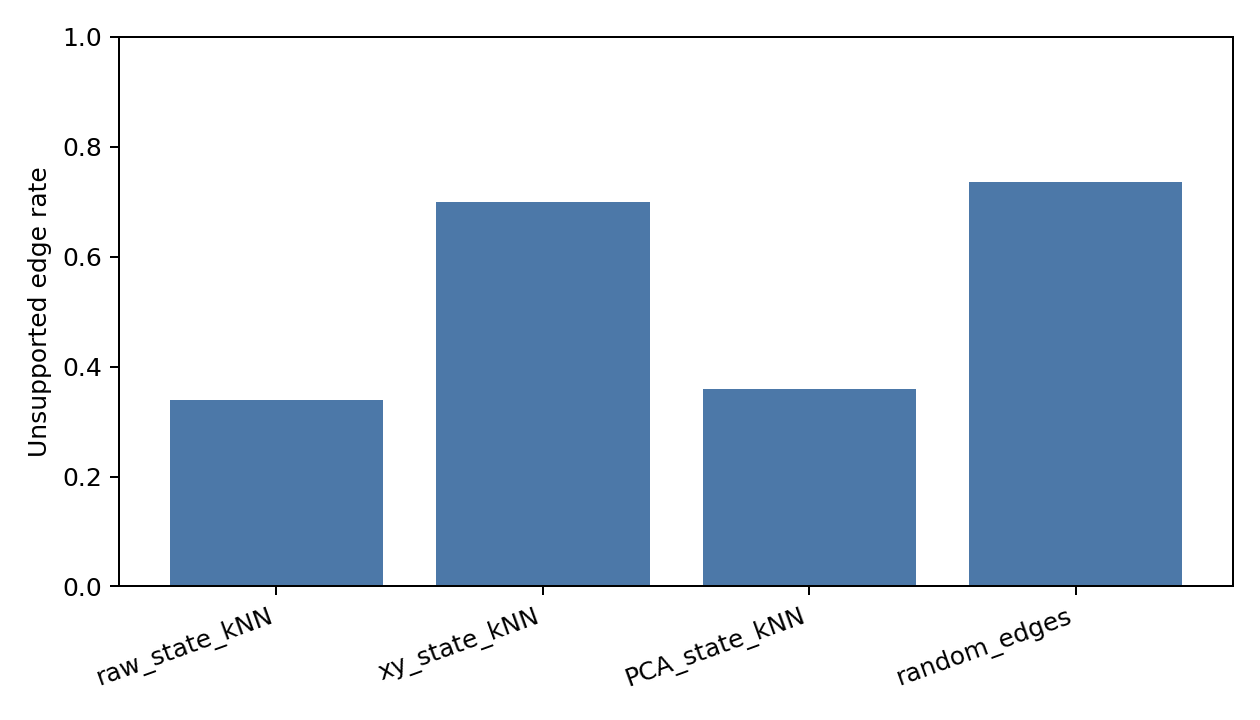

The table this chart was drawn from, first rows:
candidate_type, unsupported_edge_rate
raw_state_kNN, 0.3385
xy_state_kNN, 0.6998
PCA_state_kNN, 0.3588
random_edges, 0.7361
